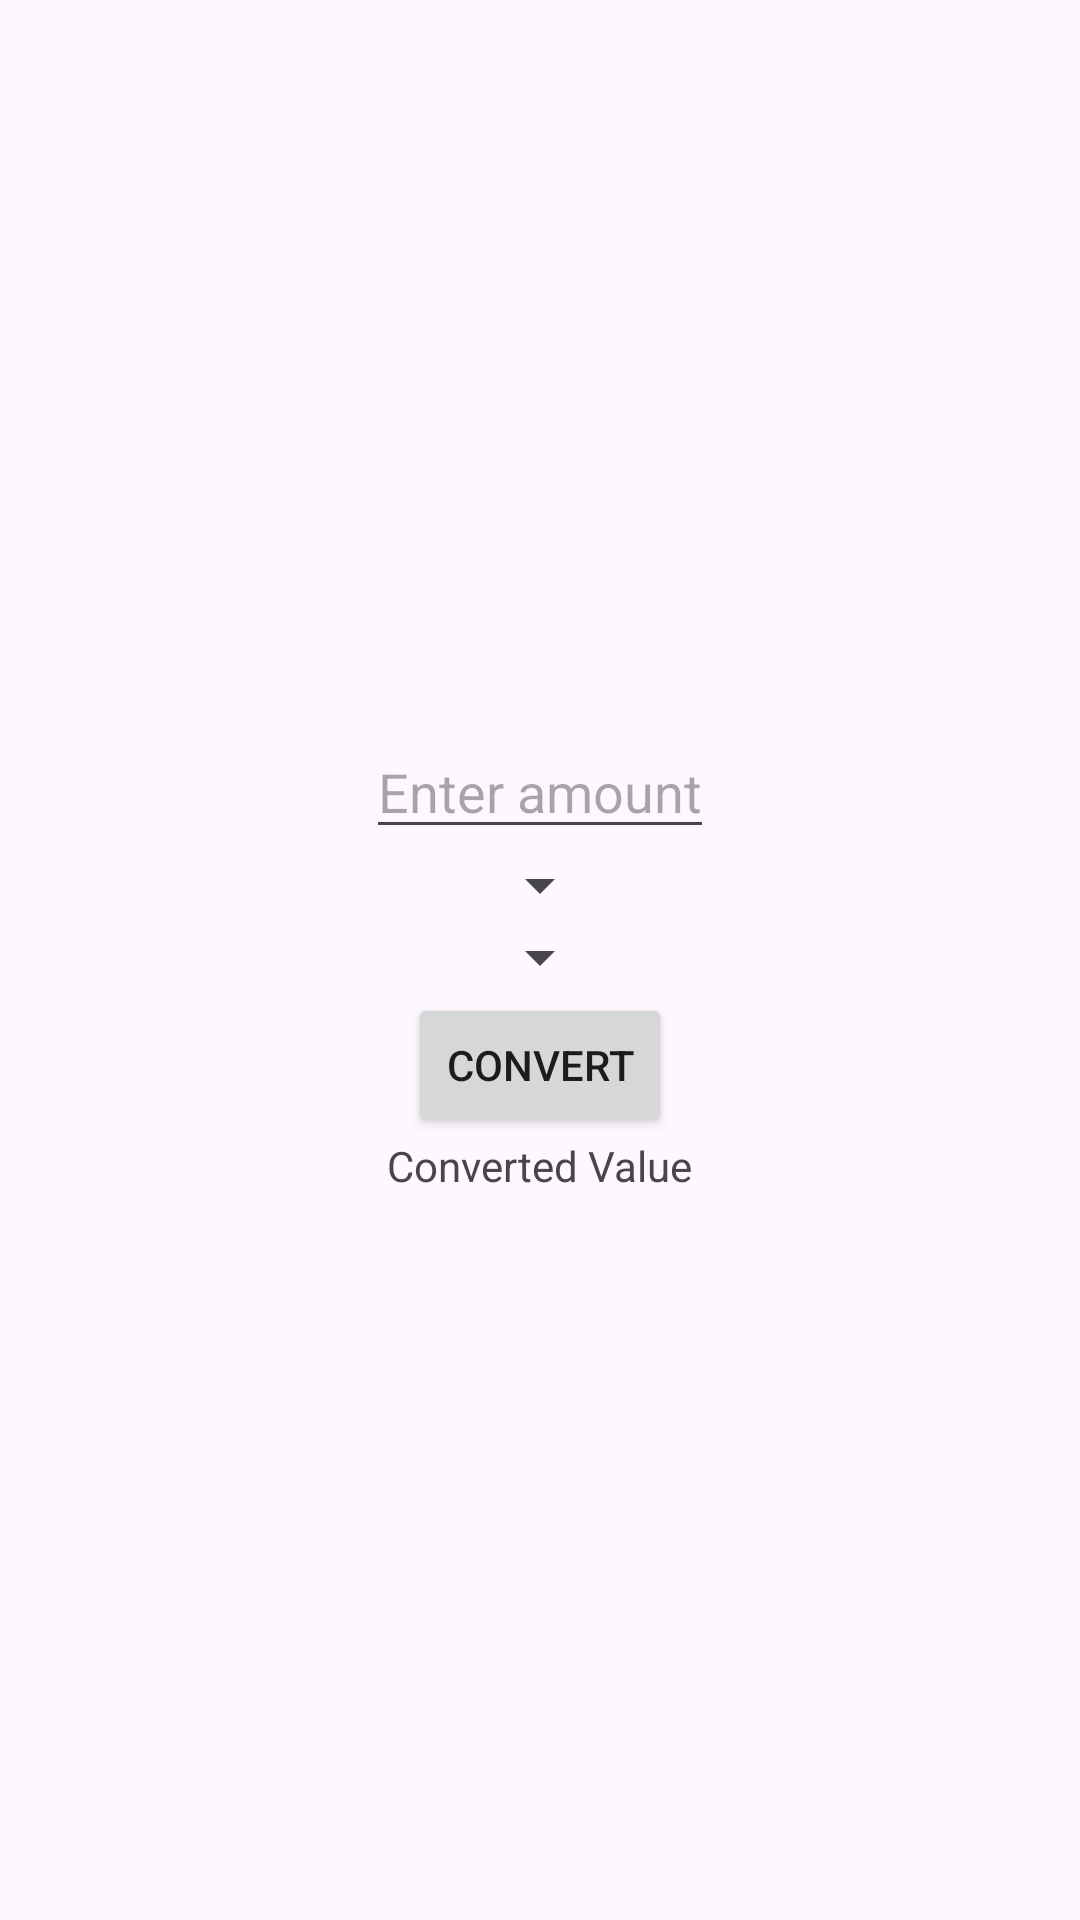

Android layout source for this screen:
<!-- AndroidManifest.xml: application theme Theme.JB_APIIntegrationV4 -->
<!-- res/layout/fragment_a_p_i2.xml -->
<?xml version="1.0" encoding="utf-8"?>
<LinearLayout xmlns:android="http://schemas.android.com/apk/res/android"
    xmlns:tools="http://schemas.android.com/tools"
    android:id="@+id/api2Fragment"
    android:layout_width="match_parent"
    android:layout_height="match_parent"
    tools:context=".API2Fragment"
    android:orientation="vertical"
    android:gravity="center">

    <EditText
        android:id="@+id/inputEditText"
        android:layout_width="wrap_content"
        android:layout_height="wrap_content"
        android:hint="Enter amount"
        android:inputType="numberDecimal"
        android:textSize="18sp"
        tools:layout_editor_absoluteX="156dp"
        tools:layout_editor_absoluteY="84dp" />

    <Spinner
        android:id="@+id/fromCurrencySpinner"
        android:layout_width="wrap_content"
        android:layout_height="wrap_content" />

    <Spinner
        android:id="@+id/toCurrencySpinner"
        android:layout_width="wrap_content"
        android:layout_height="wrap_content"
        tools:layout_editor_absoluteX="146dp"
        tools:layout_editor_absoluteY="148dp" />

    <Button
        android:id="@+id/convertButton"
        android:layout_width="wrap_content"
        android:layout_height="wrap_content"
        android:text="Convert"
        tools:layout_editor_absoluteX="156dp"
        tools:layout_editor_absoluteY="234dp" />

    <TextView
        android:id="@+id/resultTextView"
        android:layout_width="wrap_content"
        android:layout_height="wrap_content"
        android:text="Converted Value"
        tools:layout_editor_absoluteX="156dp"
        tools:layout_editor_absoluteY="185dp" />
</LinearLayout>
<!-- resources referenced by this layout -->
<resources>
  <style name="Theme.JB_APIIntegrationV4" parent="Base.Theme.JB_APIIntegrationV4" />
  <style name="Base.Theme.JB_APIIntegrationV4" parent="Theme.Material3.DayNight.NoActionBar">
          
          
      </style>
</resources>
